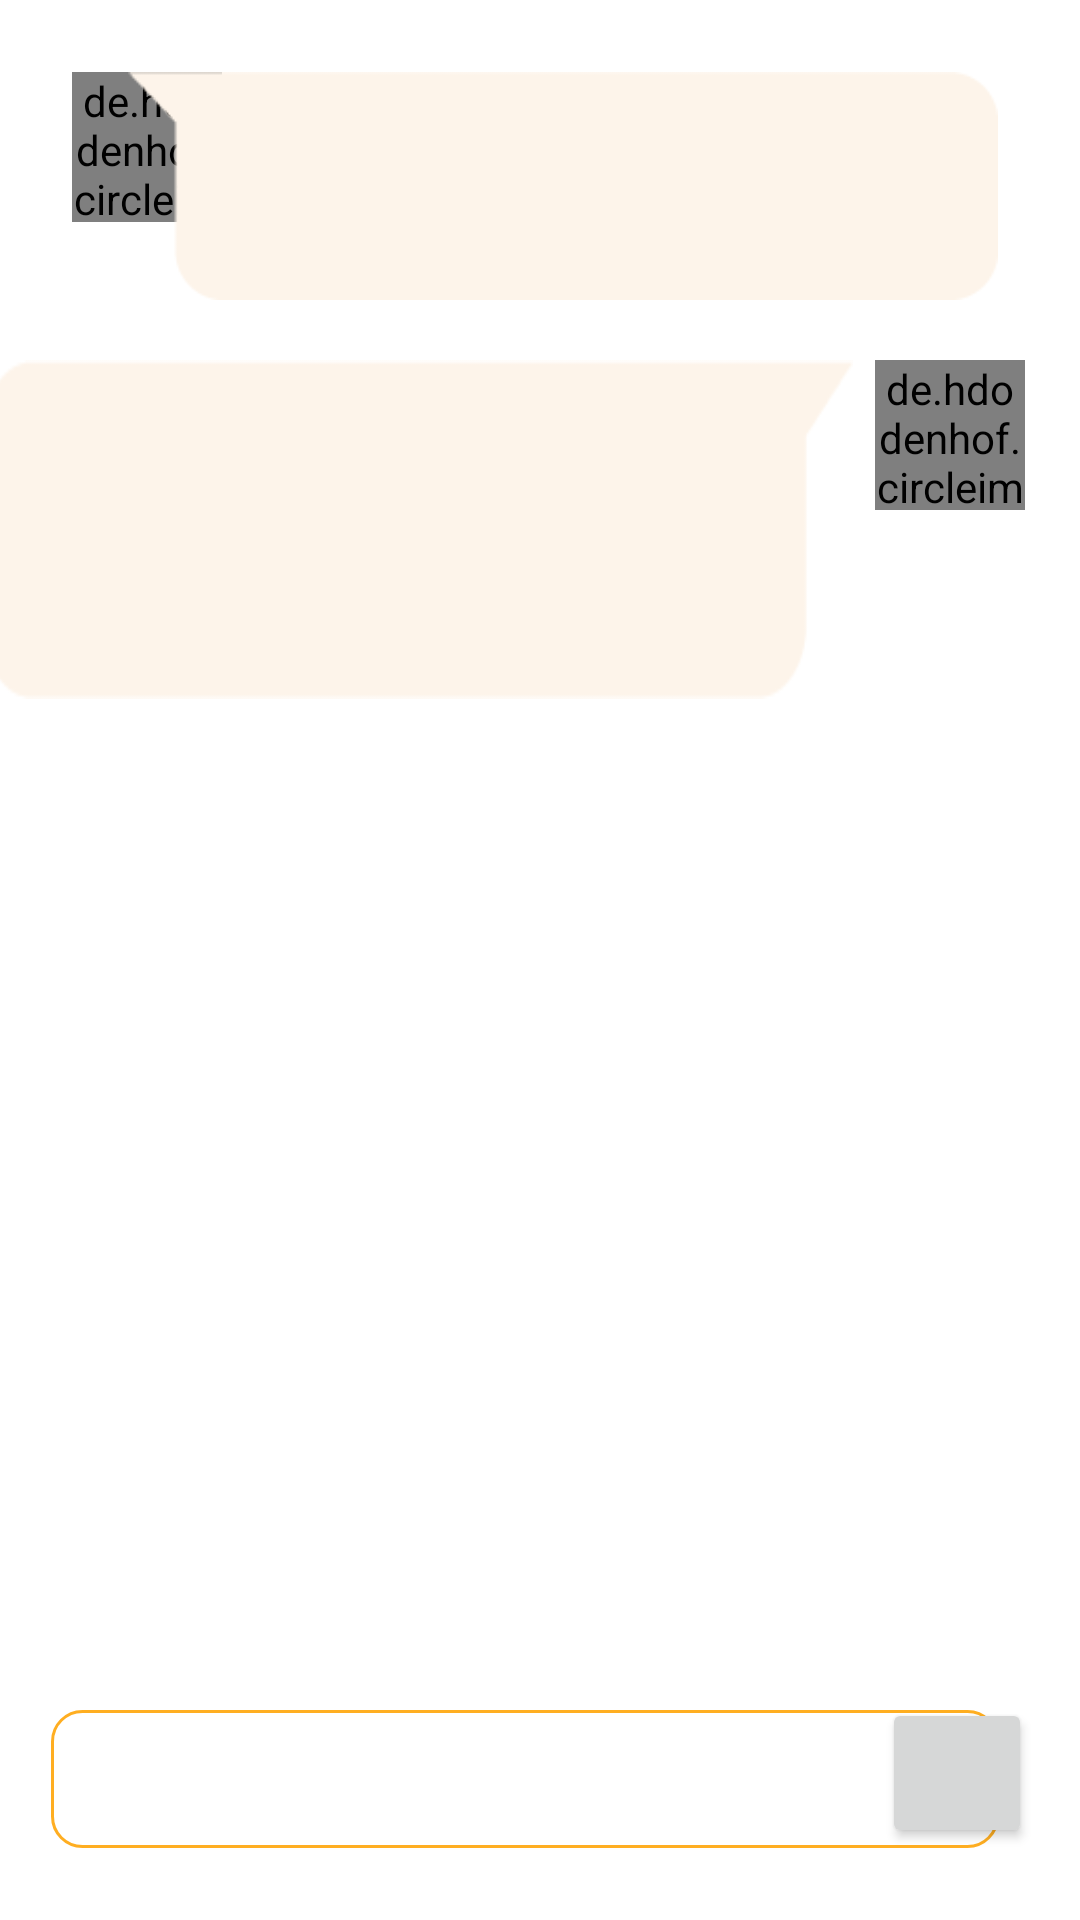

This screen was rendered from an Android layout file. Write that file and the resources it references.
<!-- AndroidManifest.xml: application theme Theme.DumnoFood -->
<!-- res/layout/activity_massageroom.xml -->
<?xml version="1.0" encoding="utf-8"?>
<androidx.constraintlayout.widget.ConstraintLayout xmlns:android="http://schemas.android.com/apk/res/android"
    xmlns:app="http://schemas.android.com/apk/res-auto"
    android:layout_width="match_parent"
    android:layout_height="match_parent"
    xmlns:tools="http://schemas.android.com/tools">

    <de.hdodenhof.circleimageview.CircleImageView
        android:id="@+id/circleImageView"
        android:layout_width="50dp"
        android:layout_height="50dp"
        android:layout_marginStart="24dp"
        android:layout_marginTop="24dp"
        android:src="@drawable/jhon"
        app:layout_constraintStart_toStartOf="parent"
        app:layout_constraintTop_toTopOf="parent"
        tools:ignore="MissingConstraints">

    </de.hdodenhof.circleimageview.CircleImageView>

    <TextView
        android:id="@+id/tv_item_userchat"
        android:layout_width="wrap_content"
        android:layout_height="wrap_content"
        android:layout_marginStart="24dp"
        android:layout_marginTop="8dp"
        android:fontFamily="@font/poppinsmedium"
        android:textColor="@color/black"
        android:textSize="12sp"
        android:textStyle="bold"
        app:layout_constraintStart_toStartOf="parent"
        app:layout_constraintTop_toBottomOf="@+id/circleImageView"
        tools:ignore="MissingConstraints"
        tools:text="@string/name_chat" />

    <RelativeLayout
        android:layout_width="290dp"
        android:layout_height="76dp"
        android:layout_marginTop="24dp"
        android:background="@drawable/bg_massage"
        android:backgroundTint="@color/orangemuda"
        app:layout_constraintEnd_toEndOf="parent"
        app:layout_constraintHorizontal_bias="0.611"
        app:layout_constraintStart_toStartOf="parent"
        app:layout_constraintTop_toTopOf="parent">

        <TextView
            android:id="@+id/tv_item_detaichat"
            android:layout_width="250dp"
            android:layout_height="50dp"
            android:layout_alignParentStart="true"
            android:layout_alignParentTop="true"
            android:layout_alignParentEnd="true"
            android:layout_alignParentBottom="true"
            android:layout_marginStart="20dp"
            android:layout_marginTop="13dp"
            android:layout_marginEnd="20dp"
            android:layout_marginBottom="13dp"
            android:ellipsize="end"
            android:fontFamily="@font/poppinsregular"
            android:maxLines="3"
            android:textColor="@color/black"
            android:textSize="14sp"
            tools:ignore="MissingConstraints"
            tools:layout_editor_absoluteX="35dp"
            tools:layout_editor_absoluteY="173dp"
            tools:text="@string/detail_chat"
            tools:visibility="visible" />
    </RelativeLayout>

    <de.hdodenhof.circleimageview.CircleImageView
        android:id="@+id/circleImageView2"
        android:layout_width="50dp"
        android:layout_height="50dp"
        android:layout_marginTop="120dp"
        android:src="@drawable/jane"
        app:layout_constraintEnd_toEndOf="parent"
        app:layout_constraintHorizontal_bias="0.941"
        app:layout_constraintStart_toStartOf="parent"
        app:layout_constraintTop_toTopOf="parent"
        tools:ignore="MissingConstraints">

    </de.hdodenhof.circleimageview.CircleImageView>

    <TextView
        android:id="@+id/tv_item_userchat2"
        android:layout_width="wrap_content"
        android:layout_height="wrap_content"
        android:layout_marginStart="336dp"
        android:layout_marginTop="108dp"
        android:fontFamily="@font/poppinsmedium"
        android:textColor="@color/black"
        android:textSize="12sp"
        android:textStyle="bold"
        app:layout_constraintStart_toStartOf="parent"
        app:layout_constraintTop_toBottomOf="@+id/circleImageView"
        tools:ignore="MissingConstraints"
        tools:text="@string/name_chat2" />

    <RelativeLayout
        android:layout_width="290dp"
        android:layout_height="wrap_content"
        android:layout_marginTop="120dp"
        android:layout_marginEnd="76dp"
        android:background="@drawable/bg_massage2"
        android:backgroundTint="@color/orangemuda"
        app:layout_constraintEnd_toEndOf="parent"
        app:layout_constraintTop_toTopOf="parent">

        <TextView
            android:id="@+id/tv_item_detaichat2"
            android:layout_width="250dp"
            android:layout_height="100dp"
            android:layout_alignParentStart="true"
            android:layout_alignParentTop="true"
            android:layout_alignParentEnd="true"
            android:layout_marginStart="20dp"
            android:layout_marginTop="13dp"
            android:layout_marginEnd="20dp"
            android:ellipsize="end"
            android:fontFamily="@font/poppinsregular"
            android:maxLines="5"
            android:textColor="@color/black"
            android:textSize="14sp"
            tools:ignore="MissingConstraints"
            tools:layout_editor_absoluteX="35dp"
            tools:layout_editor_absoluteY="173dp"
            tools:text="@string/detail_chat2"
            tools:visibility="visible" />
    </RelativeLayout>

    <EditText
        android:layout_width="316dp"
        android:layout_height="46dp"
        android:layout_marginStart="16dp"
        android:layout_marginEnd="16dp"
        android:layout_marginBottom="24dp"
        android:background="@drawable/formkolom"
        app:layout_constraintBottom_toBottomOf="parent"
        app:layout_constraintEnd_toEndOf="parent"
        app:layout_constraintHorizontal_bias="0.089"
        app:layout_constraintStart_toStartOf="parent"
        tools:ignore="MissingConstraints">

    </EditText>

    <Button
        android:id="@+id/button"
        android:layout_width="50dp"
        android:layout_height="50dp"
        android:layout_marginEnd="16dp"
        android:layout_marginBottom="24dp"
        app:layout_constraintBottom_toBottomOf="parent"
        app:layout_constraintEnd_toEndOf="parent"
        tools:ignore="MissingConstraints" />


</androidx.constraintlayout.widget.ConstraintLayout>
<!-- resources referenced by this layout -->
<resources>
  <color name="black">#FF000000</color>
  <color name="orangemuda">#FDF4EA</color>
  <!-- drawable bg_massage: png bitmap (drawable, 1130 bytes) -->
  <!-- drawable bg_massage2: png bitmap (drawable, 22691 bytes) -->
  <!-- drawable formkolom (drawable) -->
  <?xml version="1.0" encoding="utf-8"?>
  <shape xmlns:android="http://schemas.android.com/apk/res/android">
      <solid android:color="#ffffff" />
  
      <stroke
          android:width="1dp"
          android:color="#FFAE21" />
      <corners
          android:radius="10dp"
          />
  </shape>
  <!-- drawable jane: jpg bitmap (drawable, 94236 bytes) -->
  <!-- drawable jhon: jpg bitmap (drawable, 70024 bytes) -->
  <string name="detail_chat">Halo namaku Jhon, aku tinggal di Jln. Meraki Gg.2, salam kenal.</string>
  <string name="detail_chat2">Halo jhon salam kenal juga, namaku Jane wahh ternyata rumah kita deket ya, aku tinggal di Gg. 5.</string>
  <string name="name_chat">Jhon Doe</string>
  <string name="name_chat2">Jane Doe</string>
  <style name="Theme.DumnoFood" parent="Theme.MaterialComponents.DayNight.DarkActionBar">
          
          <item name="colorPrimary">@color/orange2</item>
          <item name="colorPrimaryVariant">@color/purple_700</item>
          <item name="colorOnPrimary">@color/white</item>
          
          <item name="colorSecondary">@color/teal_200</item>
          <item name="colorSecondaryVariant">@color/teal_700</item>
          <item name="colorOnSecondary">@color/black</item>
  
          
          <item name="android:statusBarColor">@color/orange2</item>
  
          
  
  
          
      </style>
  <color name="orange2">#FFC42E</color>
  <color name="purple_700">#FF3700B3</color>
  <color name="white">#FFFFFF</color>
  <color name="teal_200">#FF03DAC5</color>
  <color name="teal_700">#FF018786</color>
</resources>
